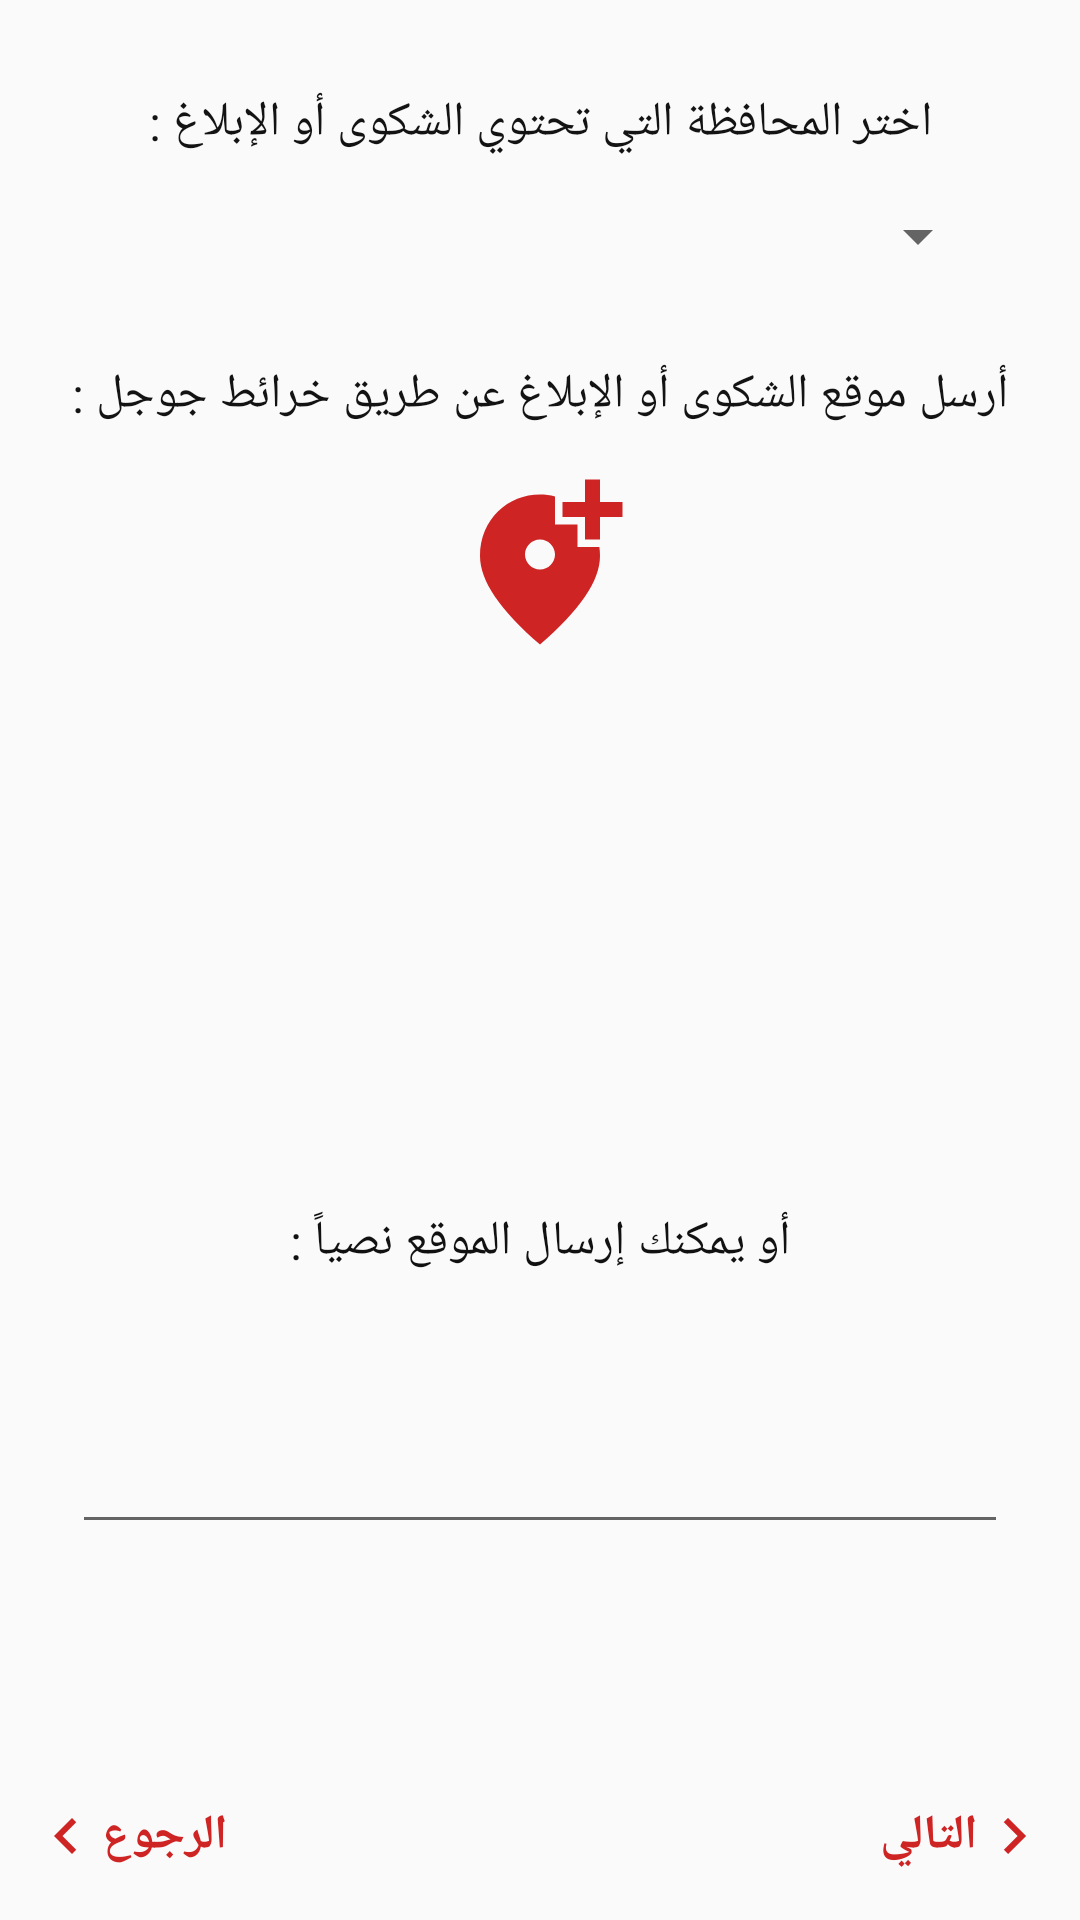

Write the Android layout XML for this screen, with the resource values it uses.
<!-- AndroidManifest.xml: application theme AppTheme -->
<!-- res/layout/activity_location.xml -->
<?xml version="1.0" encoding="utf-8"?>
<androidx.constraintlayout.widget.ConstraintLayout xmlns:android="http://schemas.android.com/apk/res/android"
    xmlns:app="http://schemas.android.com/apk/res-auto"
    xmlns:tools="http://schemas.android.com/tools"
    android:layout_width="match_parent"
    android:layout_height="match_parent"
    tools:context=".location">

    <ScrollView
        android:layout_width="match_parent"
        android:layout_height="wrap_content"
        app:layout_constraintBottom_toTopOf="@+id/linearLayout"
        app:layout_constraintEnd_toEndOf="parent"
        app:layout_constraintHorizontal_bias="0.0"
        app:layout_constraintStart_toStartOf="parent"
        app:layout_constraintTop_toTopOf="parent"
        app:layout_constraintVertical_bias="0.0">

        <LinearLayout
            android:layout_width="match_parent"
            android:layout_height="wrap_content"
            android:gravity="center"
            android:orientation="vertical"
            app:layout_constraintEnd_toEndOf="parent"
            app:layout_constraintStart_toStartOf="parent"
            app:layout_constraintTop_toTopOf="parent">

            <TextView
                android:id="@+id/labelOfState"
                android:layout_width="match_parent"
                android:layout_height="wrap_content"
                android:layout_marginTop="30dp"
                android:gravity="center"
                android:text="اختر المحافظة التي تحتوي الشكوى أو الإبلاغ :"
                android:textColor="#131313"
                android:textSize="16sp" />

            <Spinner
                android:id="@+id/spinner"
                android:layout_width="match_parent"
                android:layout_height="wrap_content"
                android:layout_marginHorizontal="30dp"
                android:layout_marginTop="15dp"
                android:gravity="center" />

            <TextView
                android:id="@+id/textView3"
                android:layout_width="match_parent"
                android:layout_height="wrap_content"
                android:layout_marginTop="30dp"
                android:gravity="center"
                android:text="أرسل موقع الشكوى أو الإبلاغ عن طريق خرائط جوجل :"
                android:textColor="#131313"
                android:textSize="16sp" />

            <ImageButton
                android:id="@+id/imageButton"
                android:layout_width="wrap_content"
                android:layout_height="wrap_content"
                android:layout_marginTop="15dp"
                android:background="#00F6F5F5"
                android:onClick="goToMap"

                app:srcCompat="@drawable/ic_add_location"
                tools:ignore="VectorDrawableCompat" />

            <TextView
                android:id="@+id/location_text"
                android:layout_width="wrap_content"
                android:layout_height="wrap_content"
                android:textColor="#3AA83E"
                android:textStyle="bold"
                android:layout_marginTop="25px"
                android:layout_marginBottom="25px" />

            <TextView
                android:id="@+id/textView2"
                android:layout_width="match_parent"
                android:layout_height="wrap_content"
                android:layout_marginTop="150dp"
                android:gravity="center"
                android:text="أو يمكنك إرسال الموقع نصياً :"
                android:textColor="#121111"
                android:textSize="16sp" />

            <EditText
                android:id="@+id/editTextTextMultiLine"
                android:layout_width="match_parent"
                android:layout_height="80dp"
                android:layout_marginStart="24dp"
                android:layout_marginTop="10dp"
                android:layout_marginEnd="24dp"
                android:ems="10"
                android:gravity="start|top"
                android:inputType="textMultiLine"
                android:textSize="17sp" />
        </LinearLayout>
    </ScrollView>

    <LinearLayout
        android:id="@+id/linearLayout"
        android:layout_width="match_parent"
        android:layout_height="?attr/actionBarSize"
        android:layout_alignParentBottom="true"
        android:orientation="horizontal"
        app:layout_constraintBottom_toBottomOf="parent"
        app:layout_constraintEnd_toEndOf="parent"
        app:layout_constraintStart_toStartOf="parent">

        <LinearLayout
            android:id="@+id/back"
            android:layout_width="wrap_content"
            android:layout_height="match_parent"
            android:background="?attr/selectableItemBackground"
            android:clickable="true"
            android:gravity="center_vertical"
            android:orientation="horizontal"
            android:padding="10dp">

            <ImageView
                android:layout_width="wrap_content"
                android:layout_height="wrap_content"
                android:src="@drawable/ic_left"
                android:tint="#CF2424" />

            <TextView
                android:layout_width="wrap_content"
                android:layout_height="wrap_content"
                android:text="الرجوع"
                android:textAllCaps="true"
                android:textAppearance="@style/TextAppearance.AppCompat.Subhead"
                android:textColor="#CF2424"
                android:textSize="16sp"
                android:textStyle="bold" />
        </LinearLayout>

        <LinearLayout
            android:id="@+id/layoutDots"
            android:layout_width="0dp"
            android:layout_height="match_parent"
            android:layout_weight="1"
            android:gravity="center"
            android:orientation="horizontal" />

        <LinearLayout
            android:id="@+id/next"
            android:layout_width="wrap_content"
            android:layout_height="match_parent"
            android:background="?attr/selectableItemBackground"
            android:clickable="true"
            android:gravity="center_vertical"
            android:orientation="horizontal"
            android:padding="10dp">


            <TextView
                android:layout_width="wrap_content"
                android:layout_height="wrap_content"
                android:text="التالي"
                android:textAllCaps="true"
                android:textAppearance="@style/TextAppearance.AppCompat.Subhead"
                android:textColor="#CF2424"
                android:textSize="16sp"
                android:textStyle="bold" />

            <ImageView
                android:layout_width="wrap_content"
                android:layout_height="wrap_content"
                android:src="@drawable/ic_next1"
                android:tint="#CF2424" />
        </LinearLayout>

    </LinearLayout>


</androidx.constraintlayout.widget.ConstraintLayout>
<!-- resources referenced by this layout -->
<resources>
  <!-- drawable ic_add_location (drawable) -->
  <vector android:height="60dp" android:tint="#CF2424"
      android:viewportHeight="24" android:viewportWidth="24"
      android:width="60dp" xmlns:android="http://schemas.android.com/apk/res/android">
      <path android:fillColor="@android:color/white" android:pathData="M20,1v3h3v2h-3v3h-2L18,6h-3L15,4h3L18,1h2zM12,13c1.1,0 2,-0.9 2,-2s-0.9,-2 -2,-2 -2,0.9 -2,2 0.9,2 2,2zM14,3.25L14,7h3v3h2.92c0.05,0.39 0.08,0.79 0.08,1.2 0,3.32 -2.67,7.25 -8,11.8 -5.33,-4.55 -8,-8.48 -8,-11.8C4,6.22 7.8,3 12,3c0.68,0 1.35,0.08 2,0.25z"/>
  </vector>
  <!-- drawable ic_left (drawable) -->
  <vector android:height="24dp" android:tint="#CF2424"
      android:viewportHeight="24" android:viewportWidth="24"
      android:width="24dp" xmlns:android="http://schemas.android.com/apk/res/android">
      <path android:fillColor="@android:color/white" android:pathData="M15.41,7.41L14,6l-6,6 6,6 1.41,-1.41L10.83,12z"/>
  </vector>
  <!-- drawable ic_next1 (drawable) -->
  <vector android:height="24dp" android:tint="#CF2424"
      android:viewportHeight="24" android:viewportWidth="24"
      android:width="24dp" xmlns:android="http://schemas.android.com/apk/res/android">
      <path android:fillColor="@android:color/white" android:pathData="M8.59,16.59L13.17,12 8.59,7.41 10,6l6,6 -6,6 -1.41,-1.41z"/>
  </vector>
  <style name="AppTheme" parent="Theme.AppCompat.Light.NoActionBar">
          
          <item name="colorPrimary">#CF2424</item>
          <item name="colorPrimaryDark">#000</item>
          <item name="colorAccent">#000</item>
  
      </style>
</resources>
